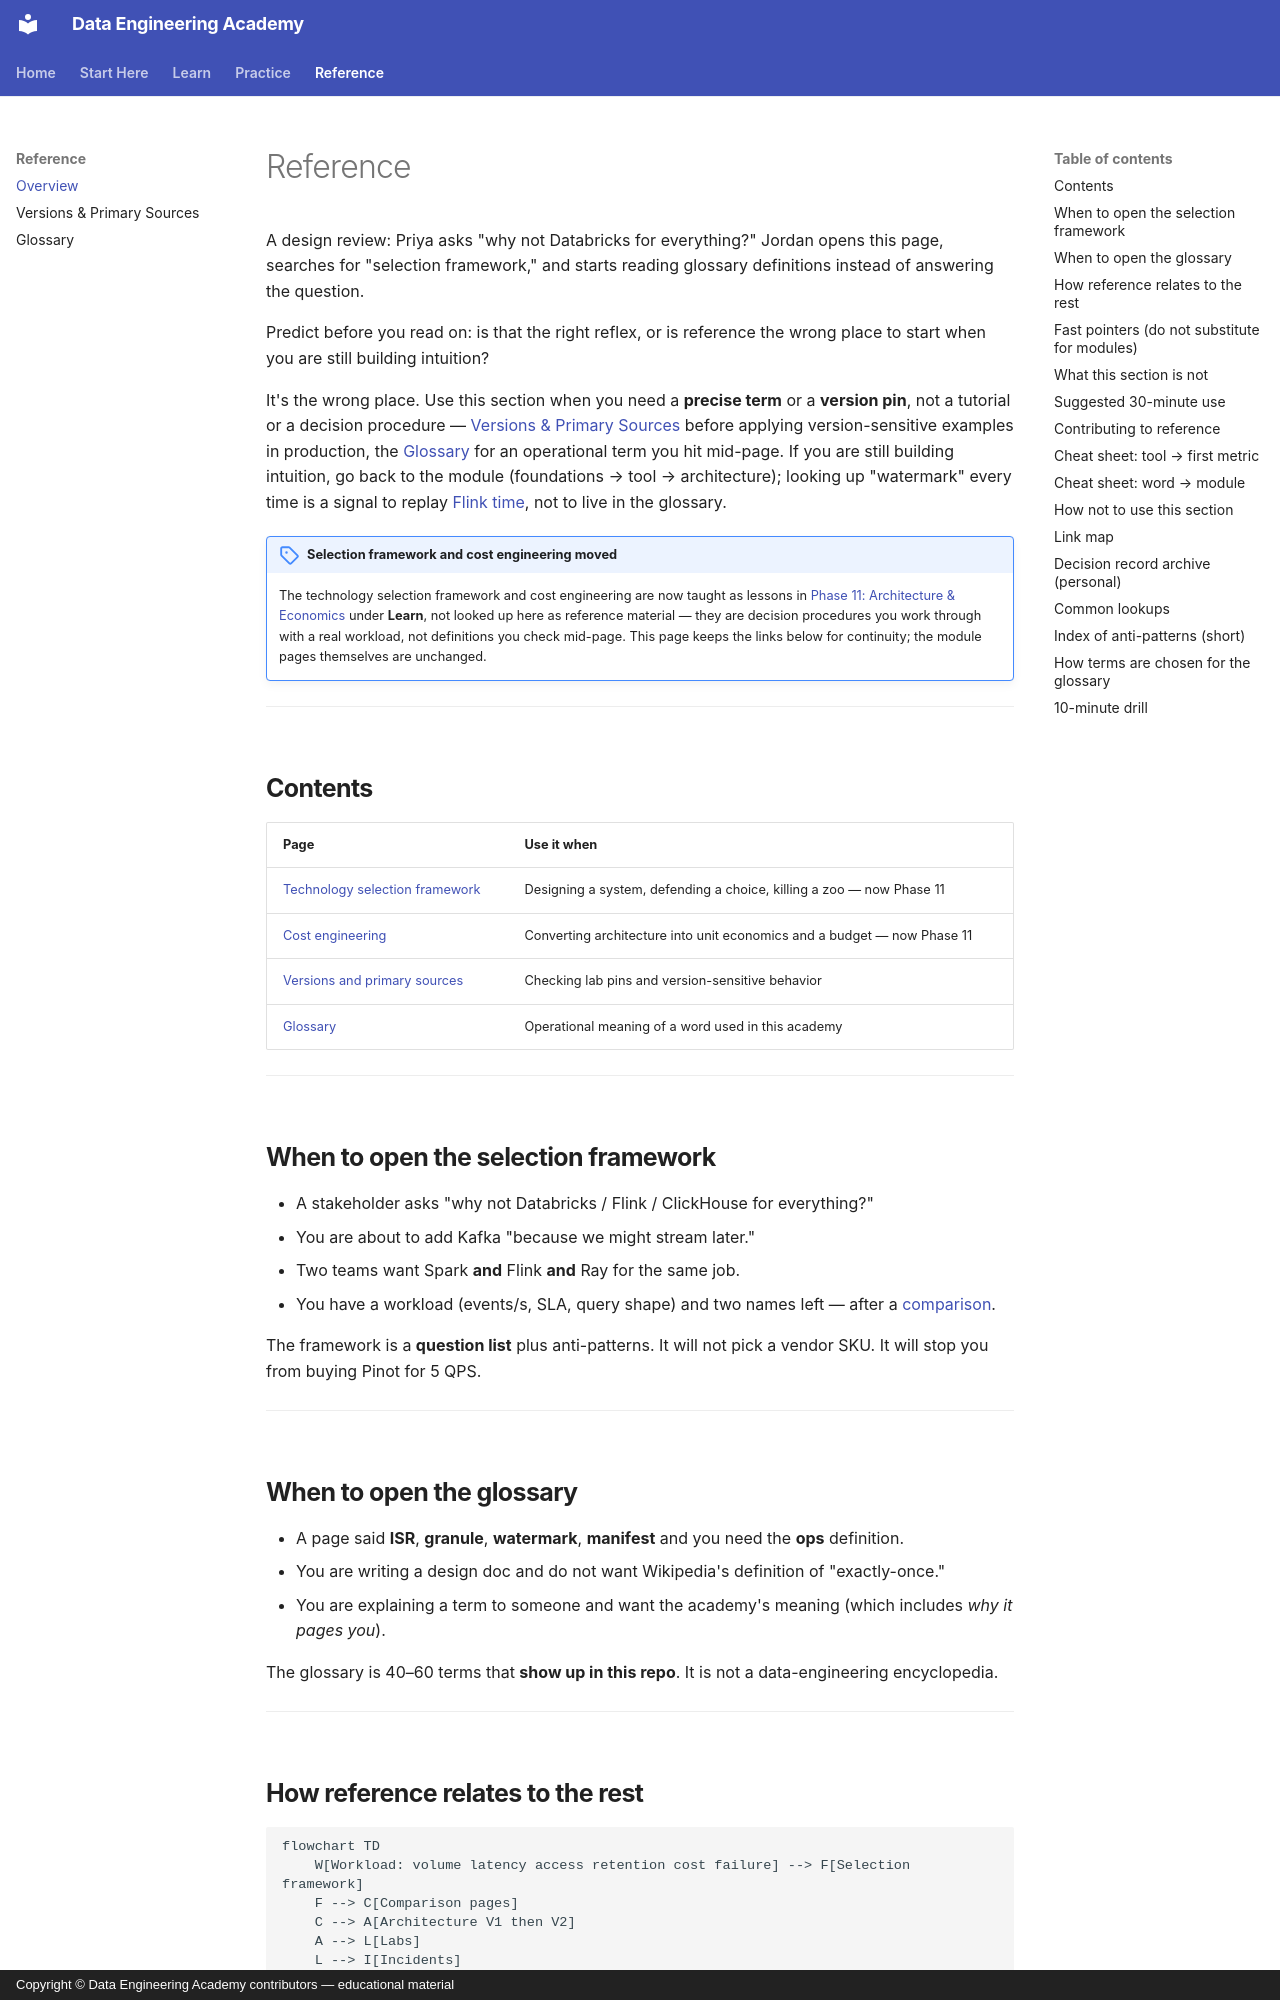

repository: sanketn26/data-engineering · page: reference/index.html · generator: mkdocs · copyright: Copyright © Data Engineering Academy contributors — educational material

---
description: Reference index for version pins and the glossary — for the technology selection framework and cost engineering, see Phase 11 instead.
---

# Reference

A design review: Priya asks "why not Databricks for everything?" Jordan opens this page, searches for "selection framework," and starts reading glossary definitions instead of answering the question.

Predict before you read on: is that the right reflex, or is reference the wrong place to start when you are still building intuition?

It's the wrong place. Use this section when you need a **precise term** or a **version pin**, not a tutorial or a decision procedure — [Versions & Primary Sources](version-matrix.md) before applying version-sensitive examples in production, the [Glossary](glossary.md) for an operational term you hit mid-page. If you are still building intuition, go back to the module (foundations → tool → architecture); looking up "watermark" every time is a signal to replay [Flink time](../flink/time.md), not to live in the glossary.

!!! note "Selection framework and cost engineering moved"
    The technology selection framework and cost engineering are now taught as lessons in [Phase 11: Architecture & Economics](selection-framework.md) under **Learn**, not looked up here as reference material — they are decision procedures you work through with a real workload, not definitions you check mid-page. This page keeps the links below for continuity; the module pages themselves are unchanged.

---

## Contents

| Page | Use it when |
|------|-------------|
| [Technology selection framework](selection-framework.md) | Designing a system, defending a choice, killing a zoo — now Phase 11 |
| [Cost engineering](cost-engineering.md) | Converting architecture into unit economics and a budget — now Phase 11 |
| [Versions and primary sources](version-matrix.md) | Checking lab pins and version-sensitive behavior |
| [Glossary](glossary.md) | Operational meaning of a word used in this academy |

---

## When to open the selection framework

- A stakeholder asks "why not Databricks / Flink / ClickHouse for everything?"
- You are about to add Kafka "because we might stream later."
- Two teams want Spark **and** Flink **and** Ray for the same job.
- You have a workload (events/s, SLA, query shape) and two names left — after a [comparison](../comparisons/index.md).

The framework is a **question list** plus anti-patterns. It will not pick a vendor SKU. It will stop you from buying Pinot for 5 QPS.

---
